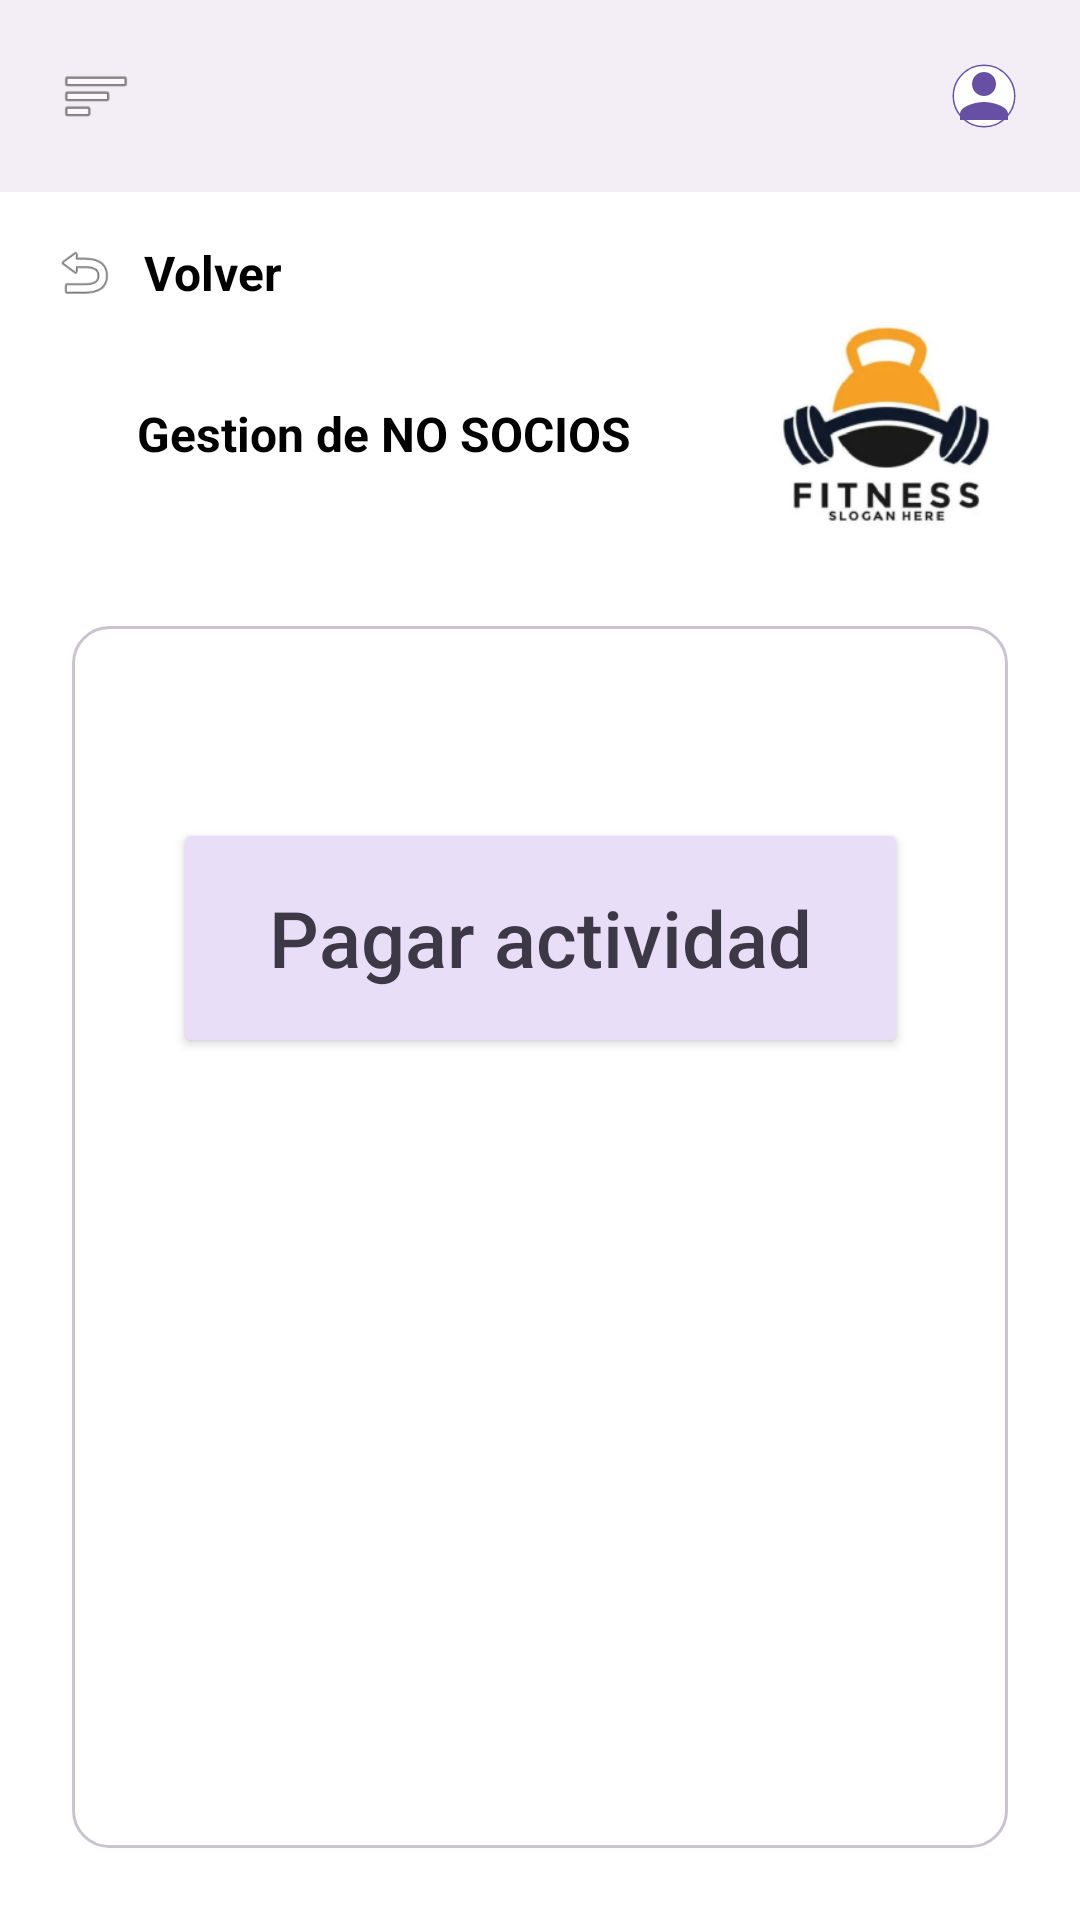

This screen was rendered from an Android layout file. Write that file and the resources it references.
<!-- AndroidManifest.xml: activity theme Theme.App_Club_Deportivo -->
<!-- res/layout/activity_gestion_de_no_socios.xml -->
<?xml version="1.0" encoding="utf-8"?>
<androidx.constraintlayout.widget.ConstraintLayout xmlns:android="http://schemas.android.com/apk/res/android"
    xmlns:app="http://schemas.android.com/apk/res-auto"
    xmlns:tools="http://schemas.android.com/tools"
    android:layout_width="match_parent"
    android:layout_height="match_parent"
    android:background="#FFFFFF"
    tools:context=".GestionDeNoSociosActivity">

    <View
        android:id="@+id/header_bg"
        android:layout_width="match_parent"
        android:layout_height="64dp"
        android:background="#F3EEF5"
        app:layout_constraintTop_toTopOf="parent" />

    <ImageView
        android:id="@+id/btn_menu"
        android:layout_width="48dp"
        android:layout_height="48dp"
        android:layout_marginStart="8dp"
        android:padding="12dp"
        android:src="@android:drawable/ic_menu_sort_by_size"
        app:tint="#49454F"
        app:layout_constraintBottom_toBottomOf="@id/header_bg"
        app:layout_constraintStart_toStartOf="parent"
        app:layout_constraintTop_toTopOf="@id/header_bg" />

    <ImageView
        android:id="@+id/btn_profile"
        android:layout_width="48dp"
        android:layout_height="48dp"
        android:layout_marginEnd="8dp"
        android:padding="12dp"
        android:src="@drawable/ic_profile_placeholder"
        app:layout_constraintBottom_toBottomOf="@id/header_bg"
        app:layout_constraintEnd_toEndOf="parent"
        app:layout_constraintTop_toTopOf="@id/header_bg" />

    <LinearLayout
        android:id="@+id/btn_volver"
        android:layout_width="wrap_content"
        android:layout_height="wrap_content"
        android:layout_marginStart="16dp"
        android:layout_marginTop="16dp"
        android:orientation="horizontal"
        android:clickable="true"
        android:focusable="true"
        app:layout_constraintStart_toStartOf="parent"
        app:layout_constraintTop_toBottomOf="@id/header_bg">

        <ImageView
            android:layout_width="24dp"
            android:layout_height="match_parent"
            android:src="@android:drawable/ic_menu_revert"
            app:tint="#000000" />
        <TextView
            android:layout_width="wrap_content"
            android:layout_height="wrap_content"
            android:layout_marginStart="8dp"
            android:layout_gravity="center_vertical"
            android:text="Volver"
            android:textSize="16sp"
            android:textStyle="bold"
            android:textColor="#000000"/>
    </LinearLayout>

    <TextView
        android:id="@+id/tv_title"
        android:layout_width="wrap_content"
        android:layout_height="wrap_content"
        android:layout_marginTop="32dp"
        android:text="Gestion de NO SOCIOS"
        android:textColor="#000000"
        android:textSize="16sp"
        android:textStyle="bold"
        app:layout_constraintEnd_toStartOf="@+id/iv_logo"
        app:layout_constraintStart_toStartOf="parent"
        app:layout_constraintTop_toBottomOf="@id/btn_volver" />

    <ImageView
        android:id="@+id/iv_logo"
        android:layout_width="80dp"
        android:layout_height="80dp"
        android:layout_marginEnd="24dp"
        android:src="@drawable/img_logo_fitness"
        app:layout_constraintBottom_toBottomOf="@+id/tv_title"
        app:layout_constraintEnd_toEndOf="parent"
        app:layout_constraintTop_toTopOf="@+id/tv_title" />

    <androidx.constraintlayout.widget.ConstraintLayout
        android:layout_width="0dp"
        android:layout_height="0dp"
        android:layout_margin="24dp"
        android:background="@drawable/card_border"
        app:layout_constraintBottom_toBottomOf="parent"
        app:layout_constraintEnd_toEndOf="parent"
        app:layout_constraintStart_toStartOf="parent"
        app:layout_constraintTop_toBottomOf="@id/iv_logo">

        <Button
            android:id="@+id/btn_pagar_actividad"
            android:layout_width="wrap_content"
            android:layout_height="80dp"
            android:layout_marginTop="64dp"
            android:backgroundTint="#E8DEF8"
            android:text="Pagar actividad"
            android:textAllCaps="false"
            android:textColor="#3D3846"
            android:textSize="26sp"
            android:paddingHorizontal="32dp"
            app:layout_constraintEnd_toEndOf="parent"
            app:layout_constraintStart_toStartOf="parent"
            app:layout_constraintTop_toTopOf="parent" />

    </androidx.constraintlayout.widget.ConstraintLayout>

</androidx.constraintlayout.widget.ConstraintLayout>
<!-- resources referenced by this layout -->
<resources>
  <!-- drawable card_border (drawable) -->
  <?xml version="1.0" encoding="utf-8"?>
  <shape xmlns:android="http://schemas.android.com/apk/res/android">
      <stroke android:width="1dp" android:color="#CAC4D0" />
      <solid android:color="@android:color/transparent" />
      <corners android:radius="12dp" />
  </shape>
  <!-- drawable ic_profile_placeholder (drawable) -->
  <vector xmlns:android="http://schemas.android.com/apk/res/android"
      android:width="64dp"
      android:height="64dp"
      android:viewportWidth="24"
      android:viewportHeight="24">
      <path
          android:fillColor="#00000000"
          android:pathData="M12,2C6.48,2 2,6.48 2,12s4.48,10 10,10 10,-4.48 10,-10S17.52,2 12,2z"
          android:strokeWidth="1"
          android:strokeColor="#6750A4" />
      <path
          android:fillColor="#ffffff"
          android:pathData="M12,2c5.52,0 10,4.48 10,10s-4.48,10 -10,10S2,17.52 2,12 6.48,2 12,2z" />
      <path
          android:fillColor="#6750A4"
          android:pathData="M12,12c2.21,0 4,-1.79 4,-4s-1.79,-4 -4,-4 -4,1.79 -4,4 1.79,4 4,4zM12,14c-2.67,0 -8,1.34 -8,4v2h16v-2c0,-2.66 -5.33,-4 -8,-4z" />
  </vector>
  <!-- drawable img_logo_fitness: png bitmap (drawable, 33229 bytes) -->
  <style name="Theme.App_Club_Deportivo" parent="android:Theme.Material.Light.NoActionBar" />
</resources>
